pico-8 play session: no input (idle)

[t = 1 s] idle ~1s (no d-pad/buttons)
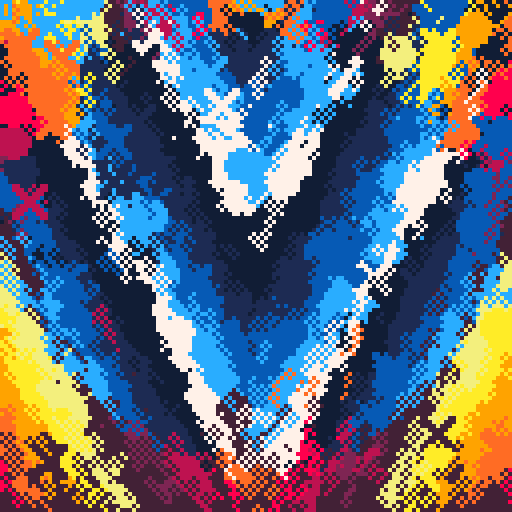
[t = 2 s] idle ~2s (no d-pad/buttons)
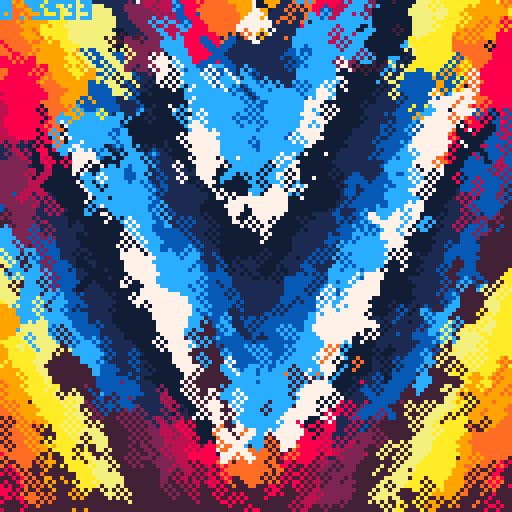
[t = 4 s] idle ~4s (no d-pad/buttons)
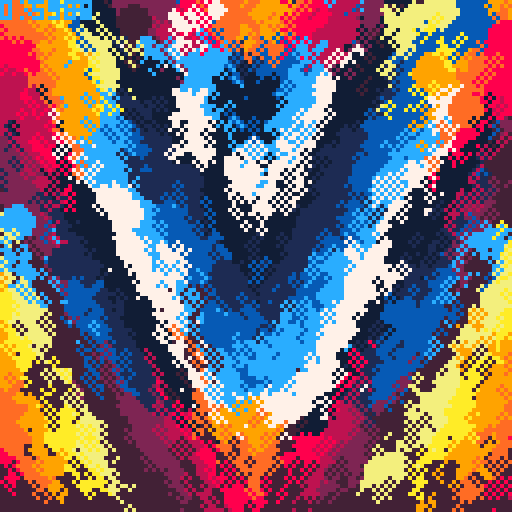
[t = 6 s] idle ~6s (no d-pad/buttons)
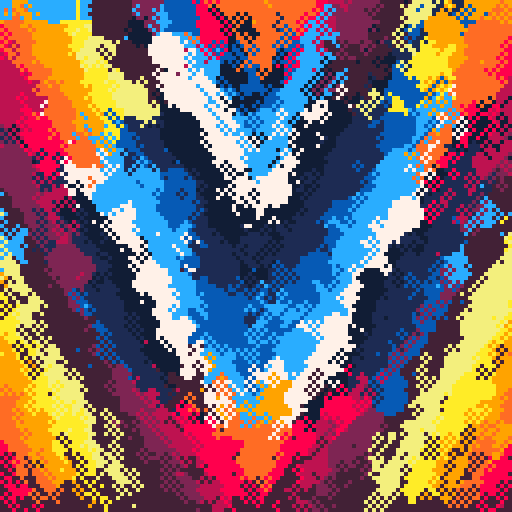
[t = 8 s] idle ~8s (no d-pad/buttons)
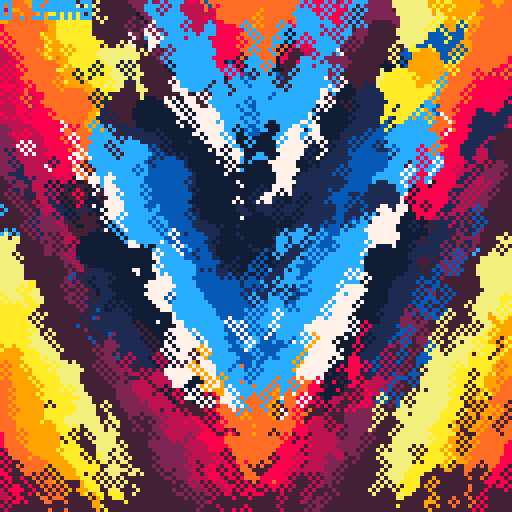

pico-8 cartridge
version 19
__lua__

⧗=0
speed=.5

p={7+128,10,9,9+128,8,8+128,
			2,2+128,7,12,12+128,1,1+128}
for i=1,#p do pal(i,p[i],1) end

-- helper func
function t(a)
	return flr(⧗ * a*speed)
end

function sqr(a)
	return a*a
end

rectfill(0,0,128,128,8)
circfill(64,64,52,13)
::⌂::
⧗+=1/60

for i=1,250 do
	x,y=rnd(128),rnd(128)
	
	x0=x
	y0=y
	x=abs(x-64)+64
	
	--c=t(1)*flr(x/8)
	-- +t(2)*flr(y/8)
	c=x/16
	 +(y+⧗*16)/32
	--c=flr(c)
	c=c+x/12+y/32
	--c=flr(c)
	c=c+y/64
	
	dist=sqrt(sqr(x-64)+sqr(y-64))
	if dist<40+cos(⧗/8)*20 then
		c=c*-1
		c=c%5+9
	elseif dist<50+sin(⧗/4)*45 then
		c=rnd(1)<0.99 and 8 or 7
	else
		c=c%8+1
	end
	
	circ(x0,y0,1,c)
end

for i=1,1000 do
	x,y=rnd(128),rnd(128)
	
	p=pget(x-1*sgn(x-64),y+2)
	
	p=p~=0 and p or 8
	
	if rnd(1)<0.0004*(128-y) then
	--if false then	
		if rnd(1)<0.5 then
			circfill(x,y,4,p)
		else
			line(x-4,y-4,x+4,y+4,p)
			line(x-4,y-3,x+3,y+4,p)
			line(x-3,y-4,x+4,y+3,p)
			line(x-4,y+4,x+4,y-4,p)
			line(x-4,y+3,x+3,y-4,p)
			line(x-3,y+4,x+4,y-3,p)
		end
	end
	circ(x,y,1,p)
end

-- cpu usage
print(stat(1),0,0,10)

flip()goto ⌂
